Run: headless pygame with SDL's dummy video driver; simulated clock (each Clock.tick advances the game by its frame time, no real sleeping); random seed 0; keys injected as events and as key.get_pressed() state; no mouse input.
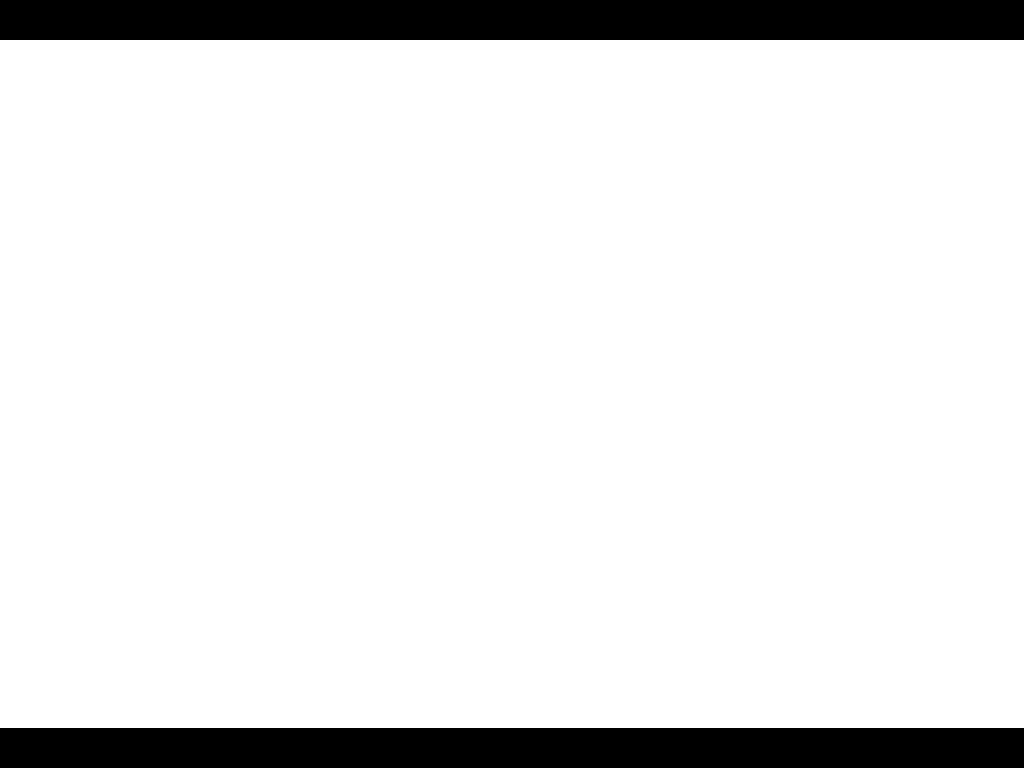
Frame 1 of 4 · flips 1–60 · no input
Frame 2 of 4 · flips 61–180 · tapped SPACE, RETURN · held RIGHT (→), D · screen unchanged from frame 1, image omitted
Frame 3 of 4 · flips 181–300 · held DOWN (↓), S · screen unchanged from frame 2, image omitted
Frame 4 of 4 · flips 301–420 · held LEFT (←), A, UP (↑), W · screen unchanged from frame 3, image omitted

The pygame program that drew these frames:

import pygame
import sys
import time

# Initialize pygame
pygame.init()

# Get display info
display_info = pygame.display.Info()
SCREEN_WIDTH = display_info.current_w
SCREEN_HEIGHT = display_info.current_h

# Create fullscreen window
screen = pygame.display.set_mode(
    (SCREEN_WIDTH, SCREEN_HEIGHT),
    pygame.FULLSCREEN
)

pygame.display.set_caption("Blink Simulator")

clock = pygame.time.Clock()

# Blink configuration
blink_speed = 40          # pixels per frame
pause_closed = 0.08       # seconds eyes stay closed
pause_open = 1.2          # seconds between blinks

black = (0, 0, 0)

def blink():
    # Closing
    height = 0
    while height < SCREEN_HEIGHT // 2:
        for event in pygame.event.get():
            if event.type == pygame.KEYDOWN and event.key == pygame.K_ESCAPE:
                pygame.quit()
                sys.exit()

        screen.fill((255, 255, 255))

        pygame.draw.rect(
            screen, black,
            (0, 0, SCREEN_WIDTH, height)
        )
        pygame.draw.rect(
            screen, black,
            (0, SCREEN_HEIGHT - height, SCREEN_WIDTH, height)
        )

        pygame.display.flip()
        height += blink_speed
        clock.tick(60)

    time.sleep(pause_closed)

    # Opening
    while height > 0:
        for event in pygame.event.get():
            if event.type == pygame.KEYDOWN and event.key == pygame.K_ESCAPE:
                pygame.quit()
                sys.exit()

        screen.fill((255, 255, 255))

        pygame.draw.rect(
            screen, black,
            (0, 0, SCREEN_WIDTH, height)
        )
        pygame.draw.rect(
            screen, black,
            (0, SCREEN_HEIGHT - height, SCREEN_WIDTH, height)
        )

        pygame.display.flip()
        height -= blink_speed
        clock.tick(60)

# Main loop
while True:
    blink()
    time.sleep(pause_open)
